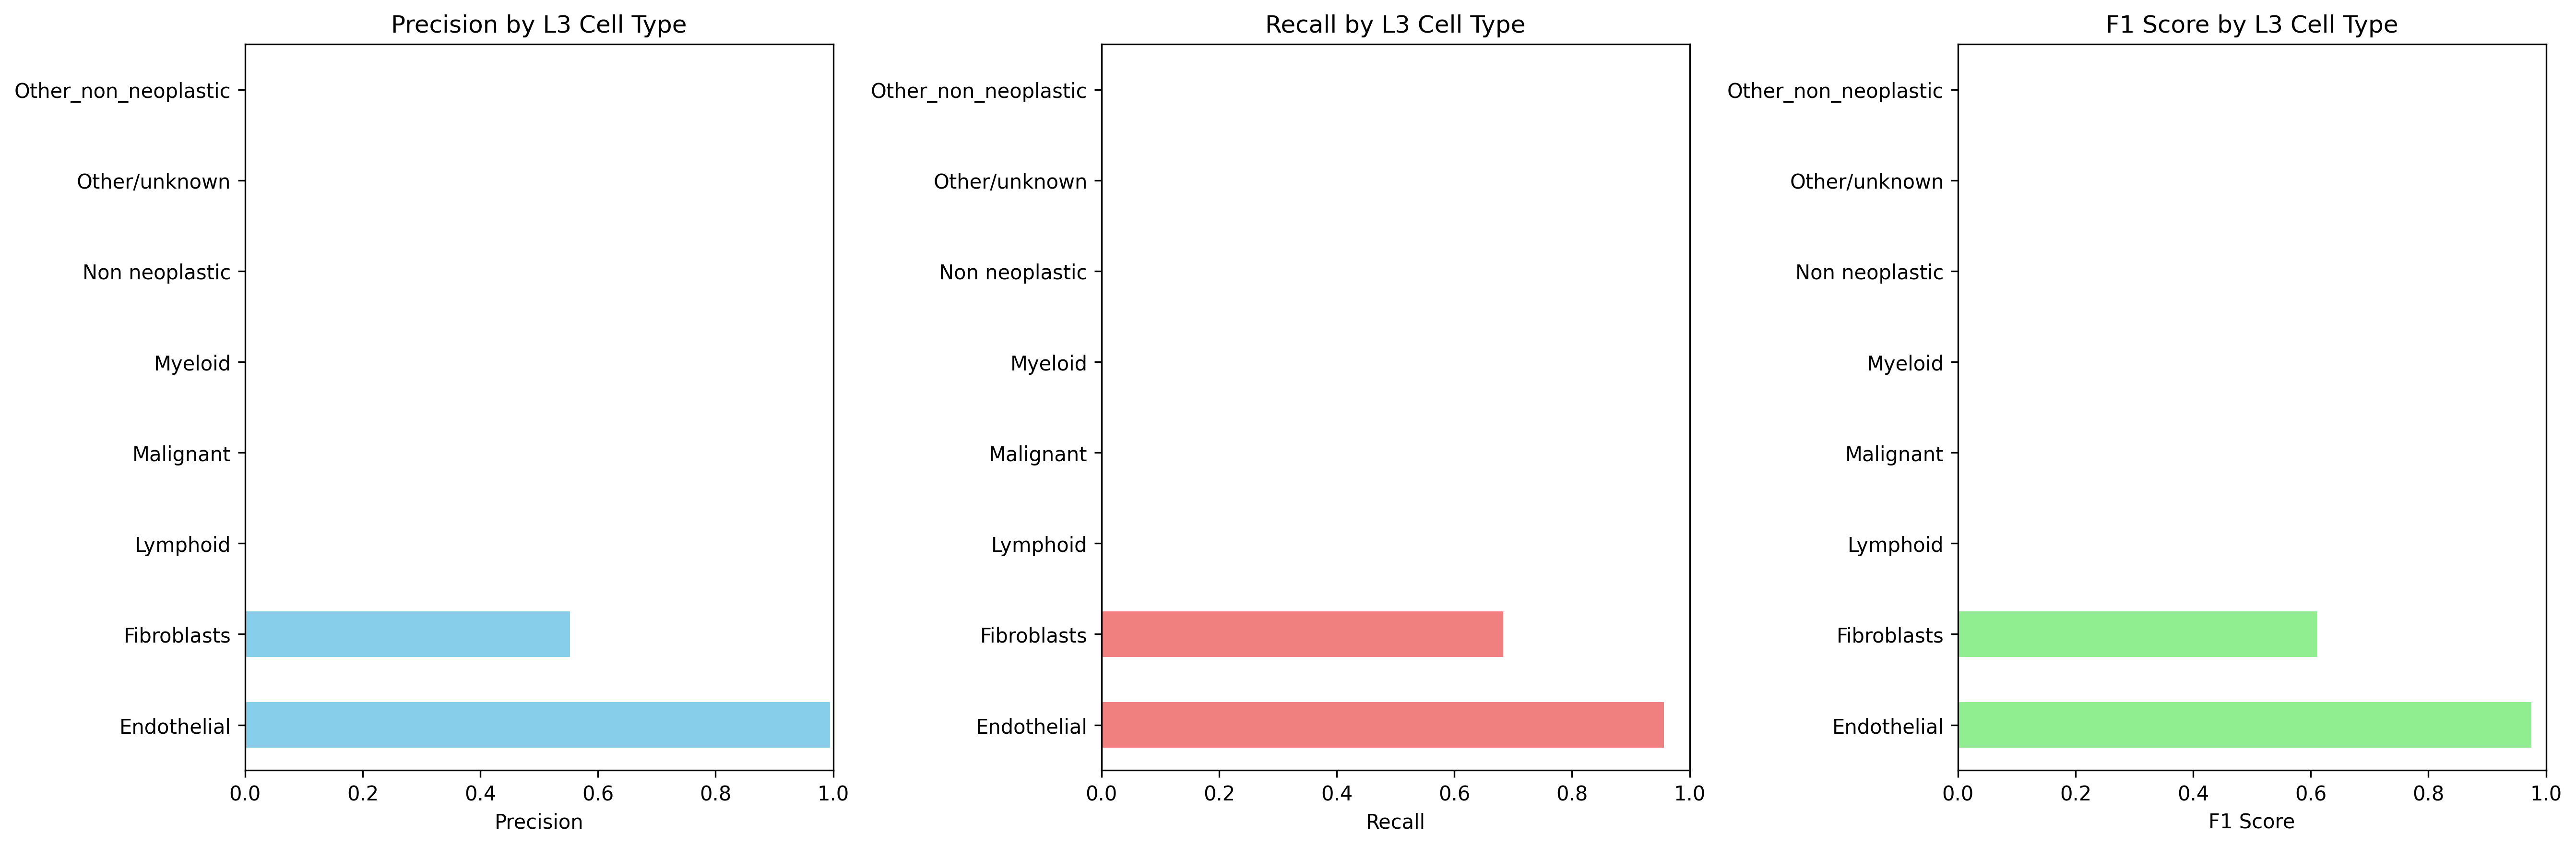

The file beside this chart, header and first rows:
Cell_Type_L3, precision, recall, f1_score, support
Endothelial, 0.9943, 0.9563, 0.9749, 183.0
Fibroblasts, 0.5522, 0.683, 0.6107, 2432
Lymphoid, 0.0, 0.0, 0.0, 1723
Malignant, 0.0, 0.0, 0.0, 4125
Myeloid, 0.0, 0.0, 0.0, 748.0
Non neoplastic, 0.0, 0.0, 0.0, 0.0
Other/unknown, 0.0, 0.0, 0.0, 66.0
Other_non_neoplastic, 0.0, 0.0, 0.0, 608.0
